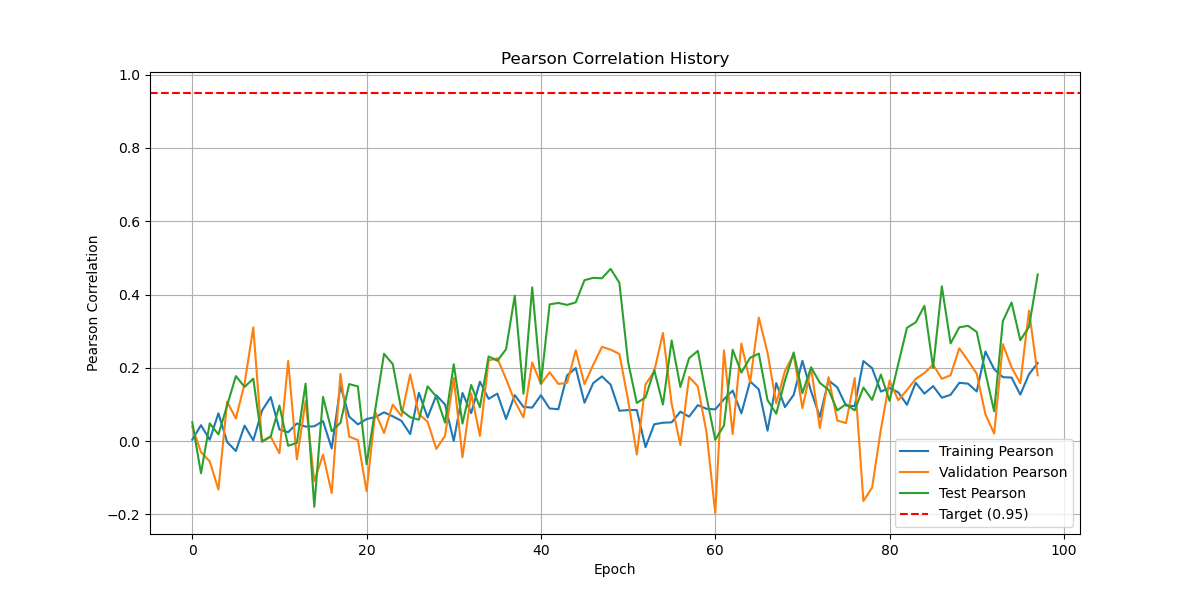

The table this chart was drawn from, first rows:
train, validation, test
3.660475655975766601e-03, 3.885980642002039021e-02, 5.123541073278593122e-02
4.332668440555916683e-02, -3.017805033985265784e-02, -8.781162191199200218e-02
3.559978947689733646e-03, -5.531542650000883382e-02, 4.819915369350701029e-02
7.573426202845287558e-02, -1.322962483985734294e-01, 1.820110682247743847e-02
-2.628811864057961460e-03, 1.075473375803196602e-01, 9.719251147262492063e-02
-2.720033123793453786e-02, 6.135329142488720605e-02, 1.772894995393564932e-01
4.214980980780988484e-02, 1.563872617853870051e-01, 1.478187527888685238e-01
1.766075609750165270e-03, 3.102416569519073075e-01, 1.702712526186892783e-01
8.307127559614019274e-02, -2.268915709811972041e-03, -6.553006399168750679e-04
1.200596773426907266e-01, 1.192066123057538597e-02, 1.270710243334986257e-02
3.161236387308254125e-02, -3.337258903921652003e-02, 9.699263032677099550e-02
2.403531858028960105e-02, 2.187541556826201883e-01, -1.274481927042660050e-02
4.804284916698878249e-02, -5.000211550936236454e-02, -5.118860752890972907e-03
3.934297144952773884e-02, 1.092057714116391742e-01, 1.567688341461446200e-01
4.033413266708669315e-02, -1.095364786368136778e-01, -1.792348277759856223e-01
5.455934418430490040e-02, -3.700290724454140256e-02, 1.204024032746989076e-01
-2.022571197617975894e-02, -1.417520338076789788e-01, 2.707525401820297384e-02
1.511025170899119863e-01, 1.833547179500132351e-01, 4.965969121302540173e-02
6.678422043369980354e-02, 1.203954223661477495e-02, 1.554572748364499435e-01
4.545806020171218320e-02, 2.696032635067938023e-03, 1.490619891383302142e-01
6.005039589905687009e-02, -1.368774723441633923e-01, -6.301254297696873286e-02
6.534108344091714426e-02, 7.943286400769598854e-02, 8.705442948157553207e-02
7.840195505261658704e-02, 2.196654510007726643e-02, 2.380801509480972022e-01
6.758911411380756629e-02, 9.938511668168832636e-02, 2.101957688658530332e-01
5.503990476067282395e-02, 6.851838367390841733e-02, 8.372039623028591782e-02
1.894803840040349546e-02, 1.821887415261078946e-01, 6.506672273811121843e-02
1.318175992818295117e-01, 7.361161553824710491e-02, 5.829425927451407224e-02
6.432625933311282573e-02, 5.281887079287149456e-02, 1.493930326685737053e-01
1.249173259476344250e-01, -2.159593870636066643e-02, 1.213448826350810028e-01
9.976599005272457354e-02, 1.440779354313974879e-02, 5.037088912432541310e-02
1.997889723770250147e-04, 1.725802056842032084e-01, 2.097994510005179170e-01
1.313094369082326851e-01, -4.430759853677444793e-02, 4.764831236550999549e-02
7.630671349333954800e-02, 1.302574340943302988e-01, 1.529759873345651611e-01
1.619767417450513891e-01, 1.433164264629997742e-02, 9.219756917094007465e-02
1.152011956323596847e-01, 2.198600267764167226e-01, 2.308746871934280742e-01
1.295317500762819818e-01, 2.259902402050378845e-01, 2.193151468378174984e-01
6.039729376388779103e-02, 1.694609669784645223e-01, 2.506664840113269066e-01
1.254404875237807027e-01, 1.086973797951773651e-01, 3.968389736882003138e-01
9.308221491885751431e-02, 6.451806856384764699e-02, 1.290119108578711704e-01
9.133552490628413234e-02, 2.144132457258804692e-01, 4.194959574875232189e-01
1.250811612093078451e-01, 1.558019429366159225e-01, 1.563488137466020056e-01
8.886657833936928430e-02, 1.877234994581911121e-01, 3.731419598806910431e-01
8.682832173694678135e-02, 1.559781585382676306e-01, 3.769885969584043650e-01
1.792875933577278424e-01, 1.587506871108605722e-01, 3.716830641121249834e-01
1.991411193896051868e-01, 2.478116817085857237e-01, 3.785380088765265549e-01
1.046340363752857050e-01, 1.553899706691472538e-01, 4.391649692235921609e-01
1.580818335737330105e-01, 2.079862064311981118e-01, 4.455362855807530886e-01
1.765449223620772778e-01, 2.571750061240737351e-01, 4.442245336152932933e-01
1.538973001128031981e-01, 2.494209483430846475e-01, 4.699884154008579507e-01
8.273937567297927342e-02, 2.378974847596908582e-01, 4.321947931718400637e-01
8.448243828529361510e-02, 1.124970722743750262e-01, 2.161221927003344201e-01
8.468414457489180369e-02, -3.697161975682371204e-02, 1.040341860027931692e-01
-1.687479537858895332e-02, 1.545775213383348279e-01, 1.191298899571376219e-01
4.586838991394822512e-02, 1.902089136972315853e-01, 1.936612298398365795e-01
4.999162579672595391e-02, 2.949916557422760932e-01, 9.980217703532842655e-02
5.108636225919689633e-02, 1.018337342048211552e-01, 2.745065118502552082e-01
8.022611646002868191e-02, -1.082515038292265405e-02, 1.476452192820316145e-01
6.657726231793230365e-02, 1.748810528729113356e-01, 2.261876807698753877e-01
9.796816446064084138e-02, 1.492344390386468322e-01, 2.460896166159620146e-01
8.803955708111339817e-02, 2.388284814589427402e-02, 1.205841488801549372e-01
... 38 more rows
